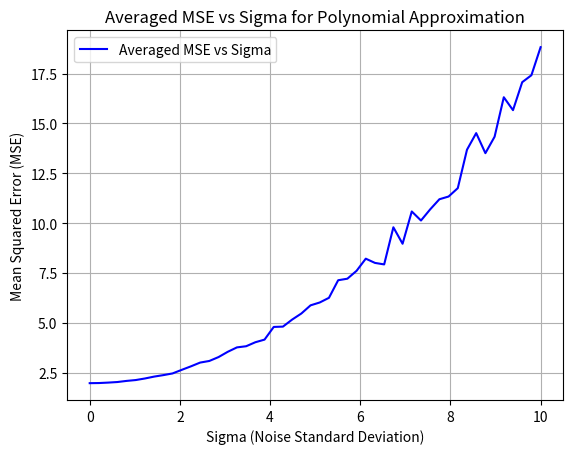

This figure's Python source:
# -*- coding: utf-8 -*-
"""
Created on Thu Nov 21 15:58:45 2024

[redacted]
"""
import numpy as np
import matplotlib.pyplot as plt

def create_M(x_values, n):
    N = len(x_values)
    M = np.zeros((N, n + 1))
    for i in range(n + 1):
        M[:, i] = x_values ** i  # x^i for each column
    return M

def householder_qr(M, tol=1e-10):
    n, m = M.shape
    Q = np.eye(n)  # Initialize Q as an identity matrix of size n
    R = M.copy()   # Copy of M to transform into R

    for k in range(m):
        x = R[k:, k]
        norm_x = np.linalg.norm(x)
        u = x.copy()
        u[0] += np.sign(x[0]) * norm_x
        u = u / np.linalg.norm(u)
        H_k = np.eye(n - k) - 2 * np.outer(u, u)
        H = np.eye(n)
        H[k:, k:] = H_k
        R = H @ R
        Q = Q @ H.T

    R = R[:m, :]
    R = np.triu(R[:m, :])
    return Q[:, :m], R

def back_substitution(R, y_prime, tol=1e-10):
    n = R.shape[0]
    c = np.zeros_like(y_prime, dtype=np.float64)
    for i in range(n - 1, -1, -1):
        if abs(R[i, i]) > tol:
            c[i] = (y_prime[i] - np.dot(R[i, i+1:], c[i+1:])) / R[i, i]
        else:
            c[i] = 0
    return c

def normal(n, sigma):
    mu = 0
    return np.random.normal(mu, sigma, size=n)

def driver():
    plt.close('all')
    # Function to approximate
    f = lambda x: x ** 5 - 3 * x ** 3 + 5 * x
    # Interval of interest
    a, b = -2, 2
    # Order of approximation
    n = 4
    # Number of points to sample in [a, b]
    N = 30
    xeval = np.linspace(a, b, N + 1)
    fex = f(xeval)

    # Create design matrix M
    M = create_M(xeval, n)

    # Perform QR decomposition
    Q, R = householder_qr(M)
    Qt = np.transpose(Q)

    # Iterate over different sigma values to calculate averaged MSE
    sigma_values = np.linspace(0, 10, 50)
    mse_values = []

    for sigma in sigma_values:
        mse_accumulated = 0
        num_trials = 100  # Number of repetitions for averaging
        for _ in range(num_trials):
            noise = normal(N + 1, sigma)
            fex_noise = fex + noise
            y_prime_noise = Qt @ fex_noise
            c_noise = back_substitution(R, y_prime_noise)
            fex_noise_approx = sum(c_noise[i] * xeval ** i for i in range(n + 1))
            mse_accumulated += np.mean((fex - fex_noise_approx) ** 2)
        mse_average = mse_accumulated / num_trials
        mse_values.append(mse_average)

    # Plot MSE vs sigma
    plt.plot(sigma_values, mse_values, color='blue', label='Averaged MSE vs Sigma')
    plt.xlabel('Sigma (Noise Standard Deviation)')
    plt.ylabel('Mean Squared Error (MSE)')
    plt.title('Averaged MSE vs Sigma for Polynomial Approximation')
    plt.legend()
    plt.grid()
    plt.show()

driver()

